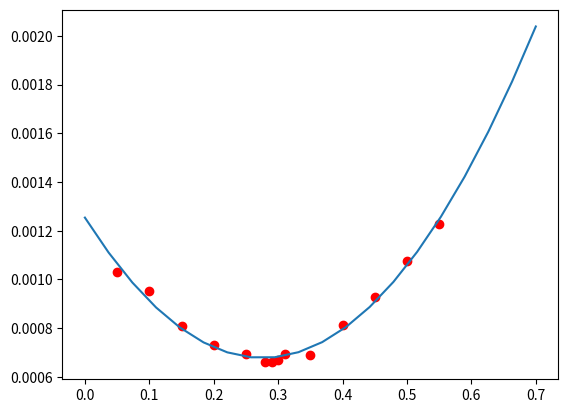

Write the Python code that produced this figure.
import matplotlib.pyplot as plt
import numpy as np

x_values = [0.05, 0.1, 0.15, 0.2, 0.25, 0.28, 0.29, 0.3, 0.31, 0.35, 0.4, 0.45, 0.5, 0.55]
y_values = [0.00103, 0.000953, 0.00081, 0.00073, 0.000692, 0.000659, 0.00066, 0.000671, 0.000693, 0.000688, 0.000812, 0.000928, 0.001075, 0.001228]

values = np.polyfit(x_values,y_values,2)

z = np.array([ 0.00756766, -0.0041761,  0.00125393])
x2 = np.linspace(0, 0.7, 20)

plt.plot(x2, np.polyval(z, x2))
plt.scatter(x_values,y_values,color='r')
plt.show()
